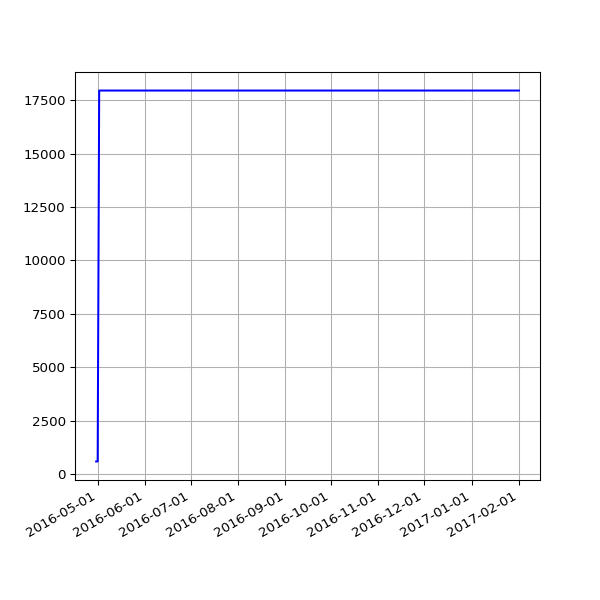

The table this chart was drawn from, first rows:
date, value
2016-04-30 02:21:55 +0100, 591
2016-05-01 02:23:43 +0100, 591
2016-05-02 02:59:07 +0100, 17948
2016-05-03 02:59:17 +0100, 17948
2016-05-04 02:52:33 +0100, 17948
2016-05-05 02:59:23 +0100, 17948
2016-05-07 02:38:06 +0100, 17948
2016-05-12 02:25:21 +0100, 17948
2016-05-14 02:26:31 +0100, 17948
2016-05-15 02:24:22 +0100, 17948
2016-05-20 02:24:25 +0100, 17948
2016-05-21 02:35:26 +0100, 17948
2016-05-22 02:40:10 +0100, 17948
2016-05-23 02:44:24 +0100, 17948
2016-05-24 02:38:17 +0100, 17948
2016-05-25 02:25:39 +0100, 17948
2016-05-27 03:44:21 +0100, 17948
2016-05-31 02:25:39 +0100, 17948
2016-06-01 02:30:55 +0100, 17948
2016-06-02 02:24:09 +0100, 17948
2016-06-03 02:26:48 +0100, 17948
2016-06-04 02:34:11 +0100, 17948
2016-06-05 02:26:27 +0100, 17948
2016-06-08 02:31:20 +0100, 17948
2016-06-09 02:28:28 +0100, 17948
2016-06-10 02:36:42 +0100, 17948
2016-06-11 02:26:58 +0100, 17948
2016-06-12 02:22:27 +0100, 17948
2016-06-13 02:18:13 +0100, 17948
2016-06-14 02:19:27 +0100, 17948
2016-06-15 02:28:29 +0100, 17948
2016-06-16 02:25:53 +0100, 17948
2016-06-17 02:22:12 +0100, 17948
2016-06-18 02:21:26 +0100, 17948
2016-06-19 02:21:23 +0100, 17948
2016-06-20 02:26:06 +0100, 17948
2016-06-21 02:31:02 +0100, 17948
2016-06-22 02:21:58 +0100, 17948
2016-06-23 02:21:47 +0100, 17948
2016-06-24 02:35:07 +0100, 17948
2016-06-25 02:58:43 +0100, 17948
2016-06-26 02:29:30 +0100, 17948
2016-06-27 02:37:26 +0100, 17948
2016-06-28 02:46:05 +0100, 17948
2016-06-29 02:35:11 +0100, 17948
2016-06-30 02:25:08 +0100, 17948
2016-07-01 02:22:14 +0100, 17948
2016-07-02 02:27:18 +0100, 17948
2016-07-03 02:21:16 +0100, 17948
2016-07-04 02:31:56 +0100, 17948
2016-07-05 02:23:39 +0100, 17948
2016-07-06 02:42:54 +0100, 17948
2016-07-07 02:23:52 +0100, 17948
2016-07-08 02:32:38 +0100, 17948
2016-07-09 02:23:55 +0100, 17948
2016-07-10 02:22:14 +0100, 17948
2016-07-11 02:22:40 +0100, 17948
2016-07-12 02:24:02 +0100, 17948
2016-07-13 02:36:30 +0100, 17948
2016-07-14 02:25:20 +0100, 17948
... 161 more rows
